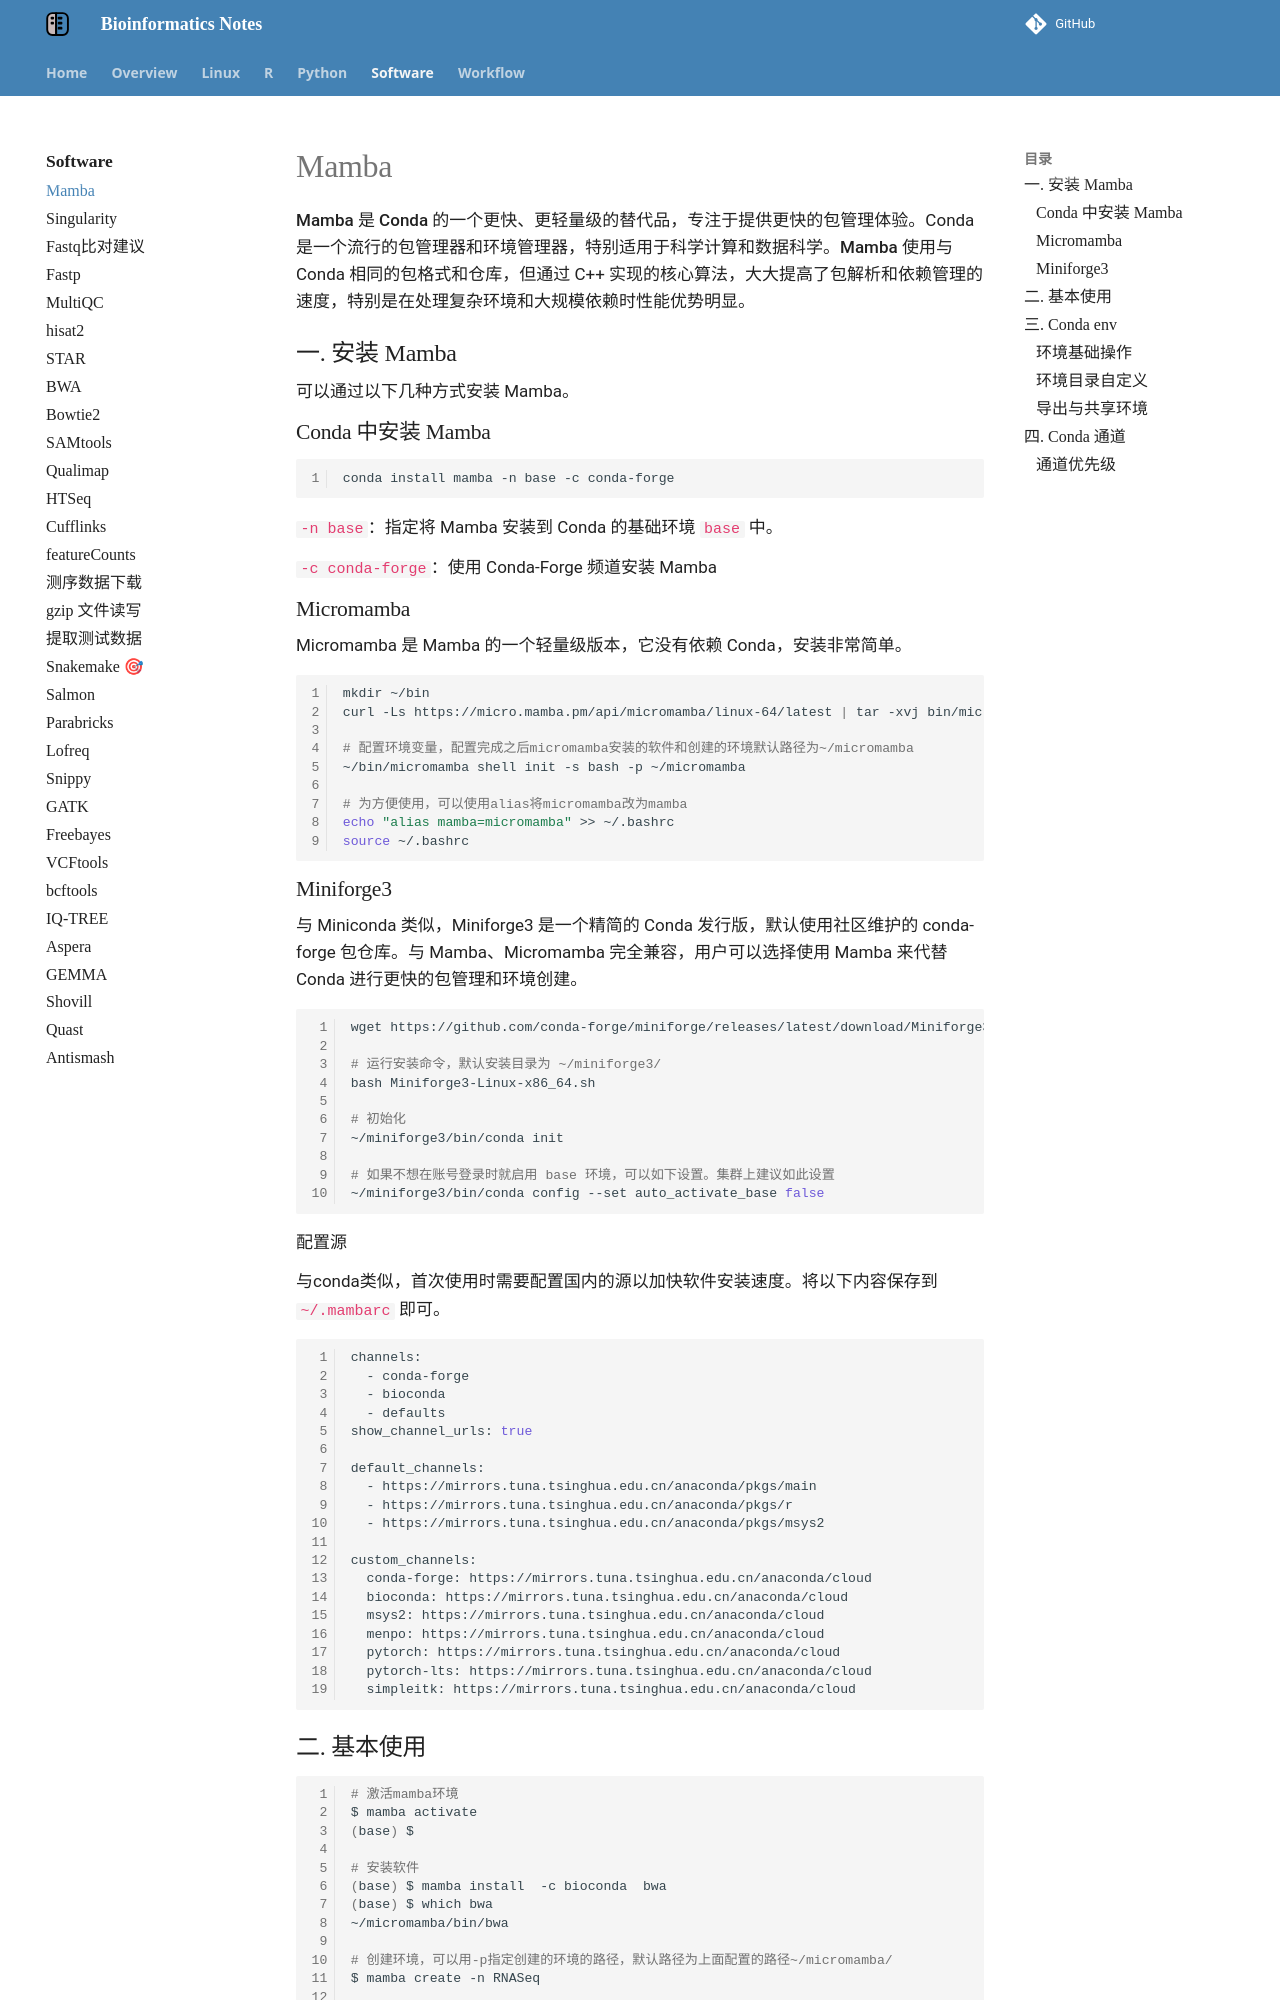

repository: YanggWu/Bioinfo-Notes · page: Software/Mamba/index.html · generator: mkdocs

# Mamba

**Mamba** 是 **Conda** 的一个更快、更轻量级的替代品，专注于提供更快的包管理体验。Conda 是一个流行的包管理器和环境管理器，特别适用于科学计算和数据科学。**Mamba** 使用与 Conda 相同的包格式和仓库，但通过 C++ 实现的核心算法，大大提高了包解析和依赖管理的速度，特别是在处理复杂环境和大规模依赖时性能优势明显。

## 一. 安装 Mamba

可以通过以下几种方式安装 Mamba。

### Conda 中安装 Mamba

```bash
conda install mamba -n base -c conda-forge
```

`-n base`：指定将 Mamba 安装到 Conda 的基础环境 `base` 中。

`-c conda-forge`：使用 Conda-Forge 频道安装 Mamba

### Micromamba

Micromamba 是 Mamba 的一个轻量级版本，它没有依赖 Conda，安装非常简单。

```bash
mkdir ~/bin
curl -Ls https://micro.mamba.pm/api/micromamba/linux-64/latest | tar -xvj bin/micromamba

# 配置环境变量，配置完成之后micromamba安装的软件和创建的环境默认路径为~/micromamba
~/bin/micromamba shell init -s bash -p ~/micromamba

# 为方便使用，可以使用alias将micromamba改为mamba
echo "alias mamba=micromamba" >> ~/.bashrc
source ~/.bashrc
```
